Run: headless pygame with SDL's dummy video driver; simulated clock (each Clock.tick advances the game by its frame time, no real sleeping); random seed 0; keys injected as events and as key.get_pressed() state; mouse plan: one left click at the window centre at the start of phase 2, then a move to the lower-right quarter at the start of phase 3.
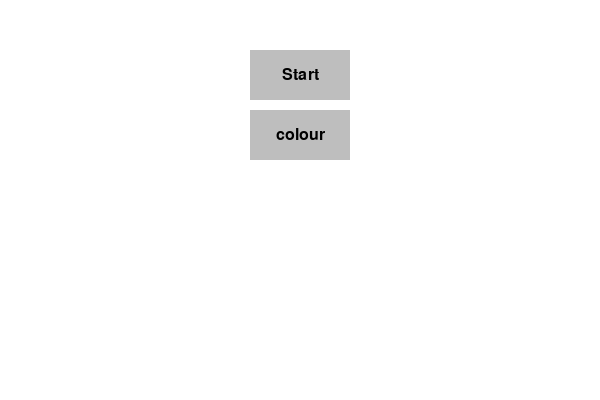
Frame 1 of 4 · flips 1–60 · no input
Frame 2 of 4 · flips 61–180 · clicked the window centre · tapped SPACE, RETURN · held RIGHT (→), D · screen unchanged from frame 1, image omitted
Frame 3 of 4 · flips 181–300 · moved the mouse to the lower-right quarter · held DOWN (↓), S · screen unchanged from frame 2, image omitted
Frame 4 of 4 · flips 301–420 · held LEFT (←), A, UP (↑), W · screen unchanged from frame 3, image omitted

The pygame program that drew these frames:


import sys
import pygame
import random as rand

def count_down():
  global cooldown, font, global_time, font
  cooldown1 = 0
  if cooldown == 10:
    start_time = pygame.time.get_ticks()
    check_time = (start_time-global_time)//1000
    if check_time < cooldown:
      cooldown1 = cooldown-check_time
    if check_time == cooldown:
      cooldown=0  
    cooldown_text = font.render("cooldown: " +str(cooldown1), True, "black")
    screen.blit(cooldown_text, (0, 14))
  else:
    cooldown_text = font.render("POWER READY", True, "black")
    screen.blit(cooldown_text, (0, 14))

pygame.init()

#screen
screen = pygame.display.set_mode((600,400))
pygame.display.set_caption("chaser")
#start
start_box = pygame.Rect(250,50,100,50)
font = pygame.font.Font(None, 24)
start_text = font.render("Start", True, "black")
start_text1 = start_text.get_rect(center = start_box.center)
show_menu = True
clock = pygame.time.Clock()
#click char
char_coords = pygame.Rect(250,110,100,50)
char_text = font.render("colour", True, "black")
text_coords1 = char_text.get_rect(center = char_coords.center)
#player
x, y = 275, 350
speed = 2
#coin
x1, y1 = rand.randint(0, 570), rand.randint(0, 370)
#point
point = 0
font = pygame.font.Font(None, 24)
coin = font.render("coin: " +str(point), True, "black")
#esc
esc = pygame.Rect((560, 0, 40, 40))
#power space cooldown
cooldown = 0
#enemy info
x2, y2 = 290, 0
show_score = False
point1 = 0
#player colour
player_colour = "grey"

while True:
  for event in pygame.event.get():
    if event.type == pygame.QUIT:
      pygame.quit()
      sys.exit()
    if event.type == pygame.MOUSEBUTTONDOWN:
      if start_box.collidepoint(event.pos):
        
        #player
        x, y = 275, 350
        speed = 2
        #coin
        x1, y1 = rand.randint(0, 570), rand.randint(0, 370)
        #point
        point = 0
        cooldown = 0
        #enemy info
        x2, y2 = 290, 0
        show_menu = False
    if event.type == pygame.MOUSEBUTTONDOWN:
      if esc.collidepoint(event.pos):
        #player
        x, y = 275, 350
        #coin coords in x y
        x1, y1 = rand.randint(0, 570), rand.randint(0, 370)
        #point
        point = 0
        coin = font.render("coin: " +str(point), True, "black")
        show_menu = True
        show_score = False
    #colour
    if event.type == pygame.MOUSEBUTTONDOWN:
      if char_coords.collidepoint(event.pos):
        if player_colour == "grey":
          player_colour = "red"
        elif player_colour == "red":
          player_colour = "blue"   
        elif player_colour == "blue":
          player_colour = "green"
        elif player_colour == "green":
          player_colour = "grey"

  screen.fill("white")
  if show_menu:
    #enemy info
    x2, y2 = 290, 0
    pygame.draw.rect(screen, "grey", start_box)
    pygame.draw.rect(screen, "green" if start_box.collidepoint(pygame.mouse.get_pos()) else "grey", start_box)
    screen.blit(start_text, start_text1)
    pygame.draw.rect(screen, f"{player_colour}", char_coords)
    screen.blit(char_text, text_coords1)
    if show_score:
      font2 = pygame.font.Font(None, 34)
      score_show = font2.render("score: " +str(point1), True, "black")
      screen.blit(score_show, (255, 0))
  else:
    #enemy info
    if x2+7 < x+25:
      x2+=1
    else:
      x2-=1
    if y2+7 > y+25:
      y2-=1
    else:
      y2+=1
    if x2+15 > x and x2 < x+50 and y2+15 > y and y2 < y+50:
      speed=0
      point1 = point
      show_score = True
      show_menu = True
    pygame.draw.rect(screen, "red", (x2, y2, 15, 15))
    #player info
    key = pygame.key.get_pressed()
    if key[pygame.K_w] and y-1>0:
      y-=speed
    if key[pygame.K_a] and x-1>0:
      x-=speed
    if key[pygame.K_s] and y+50+1<400:
      y+=speed
    if key[pygame.K_d] and x+50+1<600:
      x+=speed
    if key[pygame.K_SPACE] and cooldown==0:
      x=rand.randint(0, 570)
      y=rand.randint(0, 370)
      x2=rand.randint(0, 585)
      y2=rand.randint(0, 385)
      cooldown = 10
      global_time = pygame.time.get_ticks()
      
    count_down()
    screen.blit(coin, (0,0))
    if x1+15>x and y1+15>y and y+50>y1+15 and x+50>x1+15:
      x1, y1 = rand.randint(0, 570), rand.randint(0, 370)
      point+=1
      coin = font.render("coin: " +str(point), True, "black")
    # player coords update
    pygame.draw.rect(screen, f"{player_colour}", (x, y, 50, 50))
    # coin coords and amount update
    pygame.draw.rect(screen, "yellow", (x1, y1, 30, 30))
    screen.blit(coin, (0,0))
    # esc button update
    pygame.draw.rect(screen, "grey", esc)
    pygame.draw.rect(screen, "green" if esc.collidepoint(pygame.mouse.get_pos()) else "grey", esc)
    fonto = pygame.font.Font(None, 24)
    esc_text = fonto.render("esc", True, "black")
    coords = esc_text.get_rect(center = esc.center)
    screen.blit(esc_text, coords)
      
  
      
    
    
      
    
  pygame.display.flip()
  clock.tick(60)
